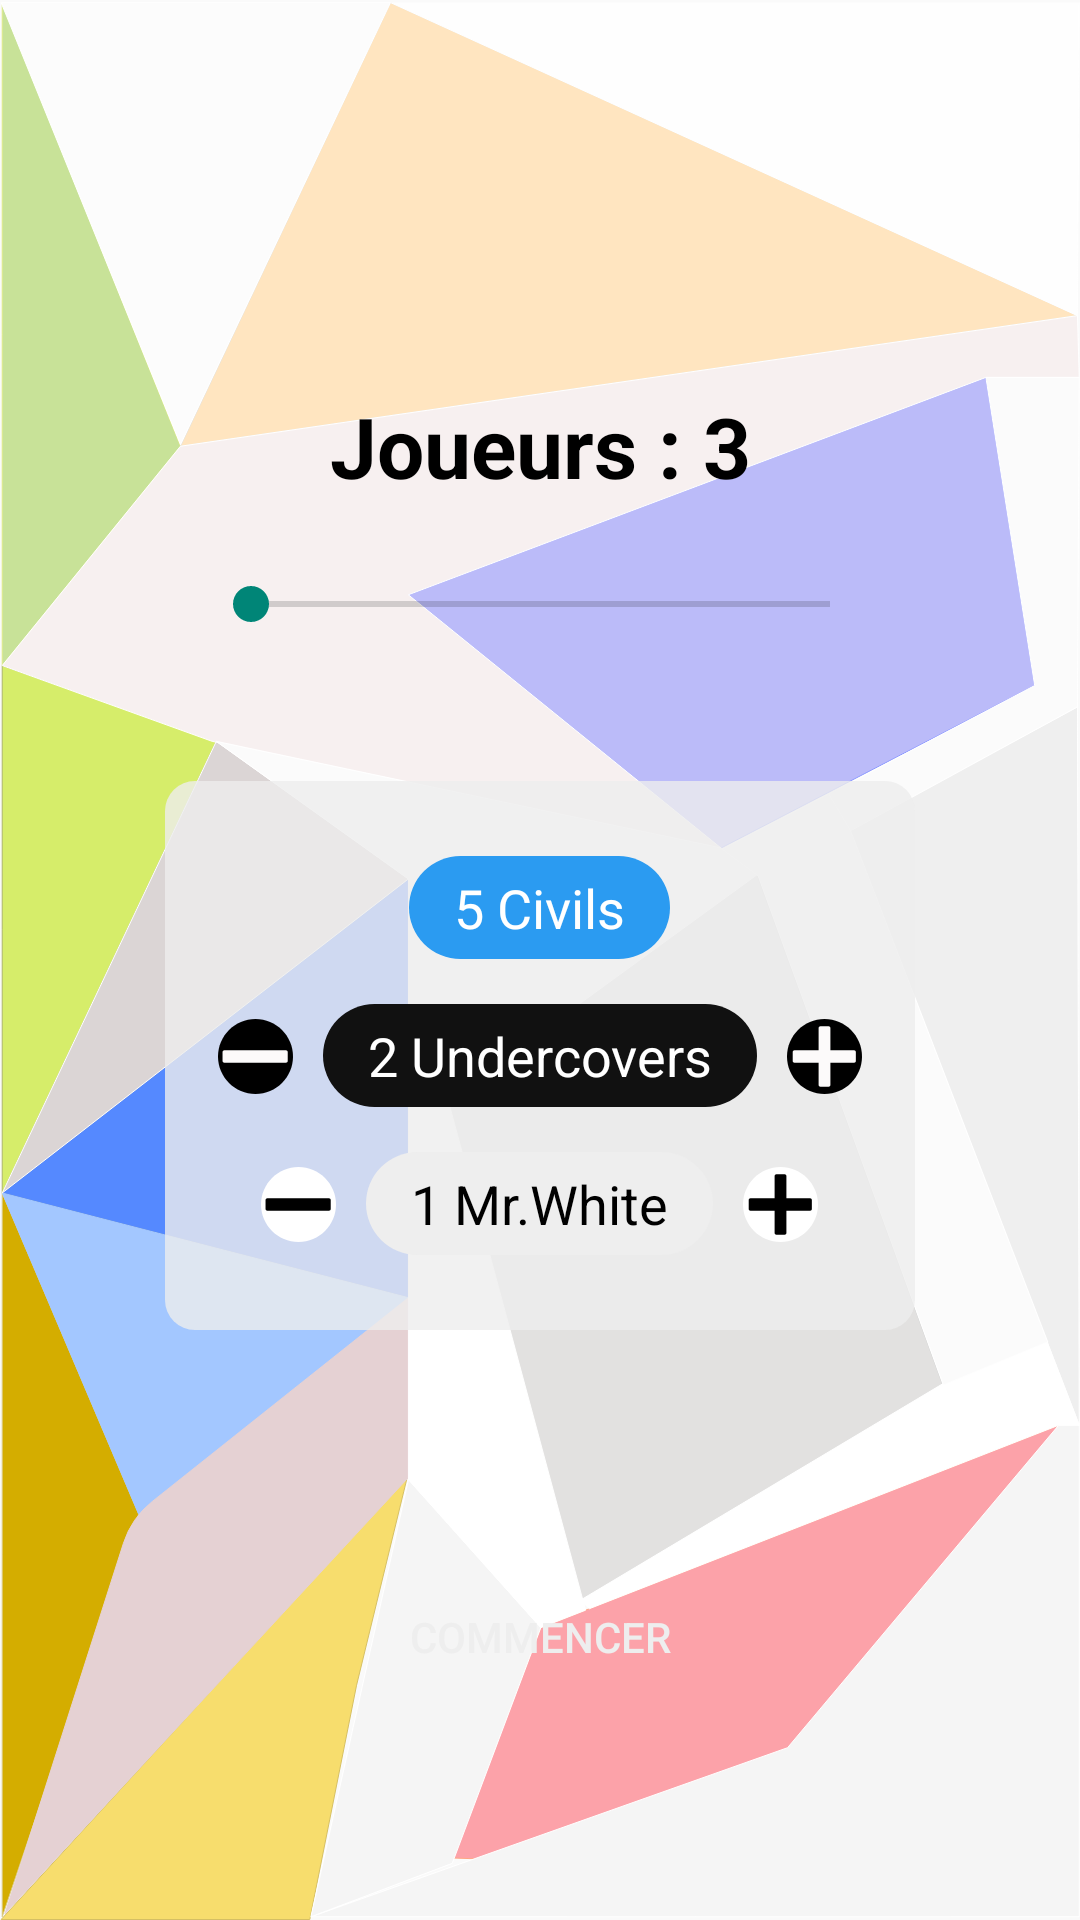

Reconstruct the res/layout file that produces this screen, plus the resources it refers to.
<!-- AndroidManifest.xml: application theme Theme.AppCompat.Light.NoActionBar -->
<!-- res/layout/activity_start_playing.xml -->
<?xml version="1.0" encoding="utf-8"?>
<androidx.constraintlayout.widget.ConstraintLayout xmlns:android="http://schemas.android.com/apk/res/android"
    xmlns:app="http://schemas.android.com/apk/res-auto"
    xmlns:tools="http://schemas.android.com/tools"
    android:layout_width="match_parent"
    android:layout_height="match_parent"
    android:background="@drawable/ic_select_players_background"
    tools:context=".StartPlayingActivity">

    <RelativeLayout
        android:id="@+id/start_playing_players_text_layout"
        android:layout_width="wrap_content"
        android:layout_height="wrap_content"
        android:layout_marginTop="130dp"
        app:layout_constraintEnd_toEndOf="parent"
        app:layout_constraintStart_toStartOf="parent"
        app:layout_constraintTop_toTopOf="parent">

        <TextView
            android:id="@+id/start_playing_players_text"
            android:layout_width="wrap_content"
            android:layout_height="wrap_content"
            android:text="Joueurs : "
            android:textColor="#000"
            android:textSize="28sp"
            android:textStyle="bold" />

        <TextView
            android:id="@+id/start_playing_players_text_numbers"
            android:layout_width="wrap_content"
            android:layout_height="wrap_content"
            android:layout_toEndOf="@+id/start_playing_players_text"
            android:text="3"
            android:textColor="#000"
            android:textSize="28sp"
            android:textStyle="bold" />

    </RelativeLayout>

    <SeekBar
        android:id="@+id/start_playing_players_seekbar"
        android:layout_width="225dp"
        android:layout_height="wrap_content"
        android:layout_marginTop="25dp"
        app:layout_constraintEnd_toEndOf="parent"
        app:layout_constraintStart_toStartOf="parent"
        app:layout_constraintTop_toBottomOf="@+id/start_playing_players_text_layout" />

    <RelativeLayout
        android:id="@+id/start_playing_players_selection_layout"
        android:layout_width="250dp"
        android:layout_height="wrap_content"
        android:layout_marginTop="50dp"
        android:background="@drawable/background_rounded_corners_transparent"
        app:layout_constraintEnd_toEndOf="parent"
        app:layout_constraintStart_toStartOf="parent"
        app:layout_constraintTop_toBottomOf="@+id/start_playing_players_seekbar">

        <RelativeLayout
            android:id="@+id/start_playing_players_civils_layout"
            android:layout_width="wrap_content"
            android:layout_height="wrap_content"
            android:layout_centerHorizontal="true"
            android:layout_marginTop="25dp"
            android:background="@drawable/background_text_rounded_corners_blue"
            android:clickable="true"
            android:focusable="true"
            android:foreground="?android:attr/selectableItemBackground">

            <TextView
                android:id="@+id/start_playing_players_civils_text"
                android:layout_width="wrap_content"
                android:layout_height="wrap_content"
                android:layout_marginStart="15dp"
                android:layout_marginTop="5dp"
                android:layout_marginEnd="15dp"
                android:layout_marginBottom="5dp"
                android:text="5 Civils"
                android:textColor="#FFF"
                android:textSize="18sp" />

        </RelativeLayout>

        <androidx.appcompat.widget.AppCompatImageView
            android:id="@+id/start_playing_players_undercover_minus"
            android:layout_width="wrap_content"
            android:layout_height="wrap_content"
            android:layout_below="@+id/start_playing_players_civils_layout"
            android:layout_marginTop="20dp"
            android:layout_marginEnd="10dp"
            android:layout_toStartOf="@+id/start_playing_players_undercover_layout"
            android:clickable="true"
            android:focusable="true"
            app:srcCompat="@drawable/ic_circular_minus_black_selector" />

        <RelativeLayout
            android:id="@+id/start_playing_players_undercover_layout"
            android:layout_width="wrap_content"
            android:layout_height="wrap_content"
            android:layout_below="@+id/start_playing_players_civils_layout"
            android:layout_centerHorizontal="true"
            android:layout_marginTop="15dp"
            android:background="@drawable/background_text_rounded_corners_black"
            android:clickable="true"
            android:focusable="true"
            android:foreground="?android:attr/selectableItemBackground">

            <TextView
                android:id="@+id/start_playing_players_undercover_text"
                android:layout_width="wrap_content"
                android:layout_height="wrap_content"
                android:layout_marginStart="15dp"
                android:layout_marginTop="5dp"
                android:layout_marginEnd="15dp"
                android:layout_marginBottom="5dp"
                android:text="2 Undercovers"
                android:textColor="#FFF"
                android:textSize="18sp" />

        </RelativeLayout>

        <androidx.appcompat.widget.AppCompatImageView
            android:id="@+id/start_playing_players_undercover_plus"
            android:layout_width="wrap_content"
            android:layout_height="wrap_content"
            android:layout_below="@+id/start_playing_players_civils_layout"
            android:layout_marginStart="10dp"
            android:layout_marginTop="20dp"
            android:layout_toEndOf="@+id/start_playing_players_undercover_layout"
            android:clickable="true"
            android:focusable="true"
            app:srcCompat="@drawable/ic_circular_plus_black_selector" />

        <androidx.appcompat.widget.AppCompatImageView
            android:id="@+id/start_playing_players_mr_white_minus"
            android:layout_width="wrap_content"
            android:layout_height="wrap_content"
            android:layout_below="@+id/start_playing_players_undercover_layout"
            android:layout_marginTop="20dp"
            android:layout_marginEnd="10dp"
            android:layout_toStartOf="@+id/start_playing_players_dr_white_layout"
            android:clickable="true"
            android:focusable="true"
            app:srcCompat="@drawable/ic_circular_minus_white_selector" />

        <RelativeLayout
            android:id="@+id/start_playing_players_dr_white_layout"
            android:layout_width="wrap_content"
            android:layout_height="wrap_content"
            android:layout_below="@+id/start_playing_players_undercover_layout"
            android:layout_centerHorizontal="true"
            android:layout_marginTop="15dp"
            android:layout_marginBottom="25dp"
            android:alpha="10"
            android:background="@drawable/background_text_rounded_corners_white"
            android:clickable="true"
            android:focusable="true"
            android:foreground="?android:attr/selectableItemBackground">

            <TextView
                android:id="@+id/start_playing_players_dr_white_text"
                android:layout_width="wrap_content"
                android:layout_height="wrap_content"
                android:layout_marginStart="15dp"
                android:layout_marginTop="5dp"
                android:layout_marginEnd="15dp"
                android:layout_marginBottom="5dp"
                android:text="1 Mr.White"
                android:textColor="#000"
                android:textSize="18sp" />

        </RelativeLayout>

        <androidx.appcompat.widget.AppCompatImageView
            android:id="@+id/start_playing_players_mr_white_plus"
            android:layout_width="wrap_content"
            android:layout_height="wrap_content"
            android:layout_below="@+id/start_playing_players_undercover_layout"
            android:layout_marginStart="10dp"
            android:layout_marginTop="20dp"
            android:layout_toEndOf="@+id/start_playing_players_dr_white_layout"
            android:clickable="true"
            android:focusable="true"
            app:srcCompat="@drawable/ic_circular_plus_white_selector" />

    </RelativeLayout>

    <androidx.appcompat.widget.AppCompatButton
        android:id="@+id/start_playing_start_button"
        android:layout_width="185dp"
        android:layout_height="wrap_content"
        android:layout_marginStart="8dp"
        android:layout_marginTop="8dp"
        android:layout_marginEnd="8dp"
        android:background="@drawable/rounded_button_background_cyan"
        android:text="Commencer"
        android:textColor="#EEE"
        app:layout_constraintBottom_toBottomOf="parent"
        app:layout_constraintEnd_toEndOf="parent"
        app:layout_constraintStart_toStartOf="parent"
        app:layout_constraintTop_toBottomOf="@+id/start_playing_players_selection_layout" />

</androidx.constraintlayout.widget.ConstraintLayout>
<!-- resources referenced by this layout -->
<resources>
  <!-- drawable background_rounded_corners_transparent (drawable) -->
  <?xml version="1.0" encoding="UTF-8"?>
  <shape xmlns:android="http://schemas.android.com/apk/res/android">
      <solid android:color="#CCEEEEEE"/>
  
      <corners android:radius="10dp"/>
      <padding android:left="0dp" android:top="0dp" android:right="0dp" android:bottom="0dp" />
  </shape>
  <!-- drawable background_text_rounded_corners_black (drawable) -->
  <?xml version="1.0" encoding="UTF-8"?>
  <shape xmlns:android="http://schemas.android.com/apk/res/android">
      <solid android:color="#111"/>
  
      <corners android:radius="50dp"/>
      <padding android:left="0dp" android:top="0dp" android:right="0dp" android:bottom="0dp" />
  </shape>
  <!-- drawable background_text_rounded_corners_blue (drawable) -->
  <?xml version="1.0" encoding="UTF-8"?>
  <shape xmlns:android="http://schemas.android.com/apk/res/android">
      <solid android:color="#2b9bf1"/>
  
      <corners android:radius="50dp"/>
      <padding android:left="0dp" android:top="0dp" android:right="0dp" android:bottom="0dp" />
  </shape>
  <!-- drawable background_text_rounded_corners_white (drawable) -->
  <?xml version="1.0" encoding="UTF-8"?>
  <shape xmlns:android="http://schemas.android.com/apk/res/android">
      <solid android:color="#eee"/>
  
      <corners android:radius="50dp"/>
      <padding android:left="0dp" android:top="0dp" android:right="0dp" android:bottom="0dp" />
  </shape>
  <!-- drawable ic_circular_plus_black_selector (drawable) -->
  <?xml version="1.0" encoding="utf-8" ?>
  <selector xmlns:android="http://schemas.android.com/apk/res/android">
      
      <item android:drawable="@drawable/ic_circular_plus_black" android:state_focused="true" android:state_pressed="false" android:state_selected="false" />
      <item android:drawable="@drawable/ic_circular_plus_black" android:state_focused="true" android:state_pressed="false" android:state_selected="true" />
      
      <item android:drawable="@drawable/ic_circular_plus_black_pressed" android:state_pressed="true" />
      <item android:drawable="@drawable/ic_circular_plus_black" />
  </selector>
  <!-- drawable ic_circular_plus_white_selector (drawable) -->
  <?xml version="1.0" encoding="utf-8" ?>
  <selector xmlns:android="http://schemas.android.com/apk/res/android">
      
      <item android:drawable="@drawable/ic_circular_plus_white" android:state_focused="true" android:state_pressed="false" android:state_selected="false" />
      <item android:drawable="@drawable/ic_circular_plus_white" android:state_focused="true" android:state_pressed="false" android:state_selected="true" />
      
      <item android:drawable="@drawable/ic_circular_plus_white_pressed" android:state_pressed="true" />
      <item android:drawable="@drawable/ic_circular_plus_white" />
  </selector>
  <!-- drawable rounded_button_focused_cyan (drawable) -->
  <shape xmlns:android="http://schemas.android.com/apk/res/android"
      android:shape="rectangle">
  
  
  
      <corners android:radius="50dp" />
      <gradient
          android:angle="90"
          android:centerColor="#21e09b"
          android:endColor="#3ddc75"
          android:startColor="#0de3b8" />
  </shape>
  <!-- drawable rounded_button_pressed_cyan (drawable) -->
  <shape xmlns:android="http://schemas.android.com/apk/res/android"
      android:shape="rectangle">
  
  
  
      <corners android:radius="50dp" />
      <gradient
          android:angle="90"
          android:centerColor="#39e9ae"
          android:endColor="#4ef58f"
          android:startColor="#22ecca" />
  </shape>
</resources>
